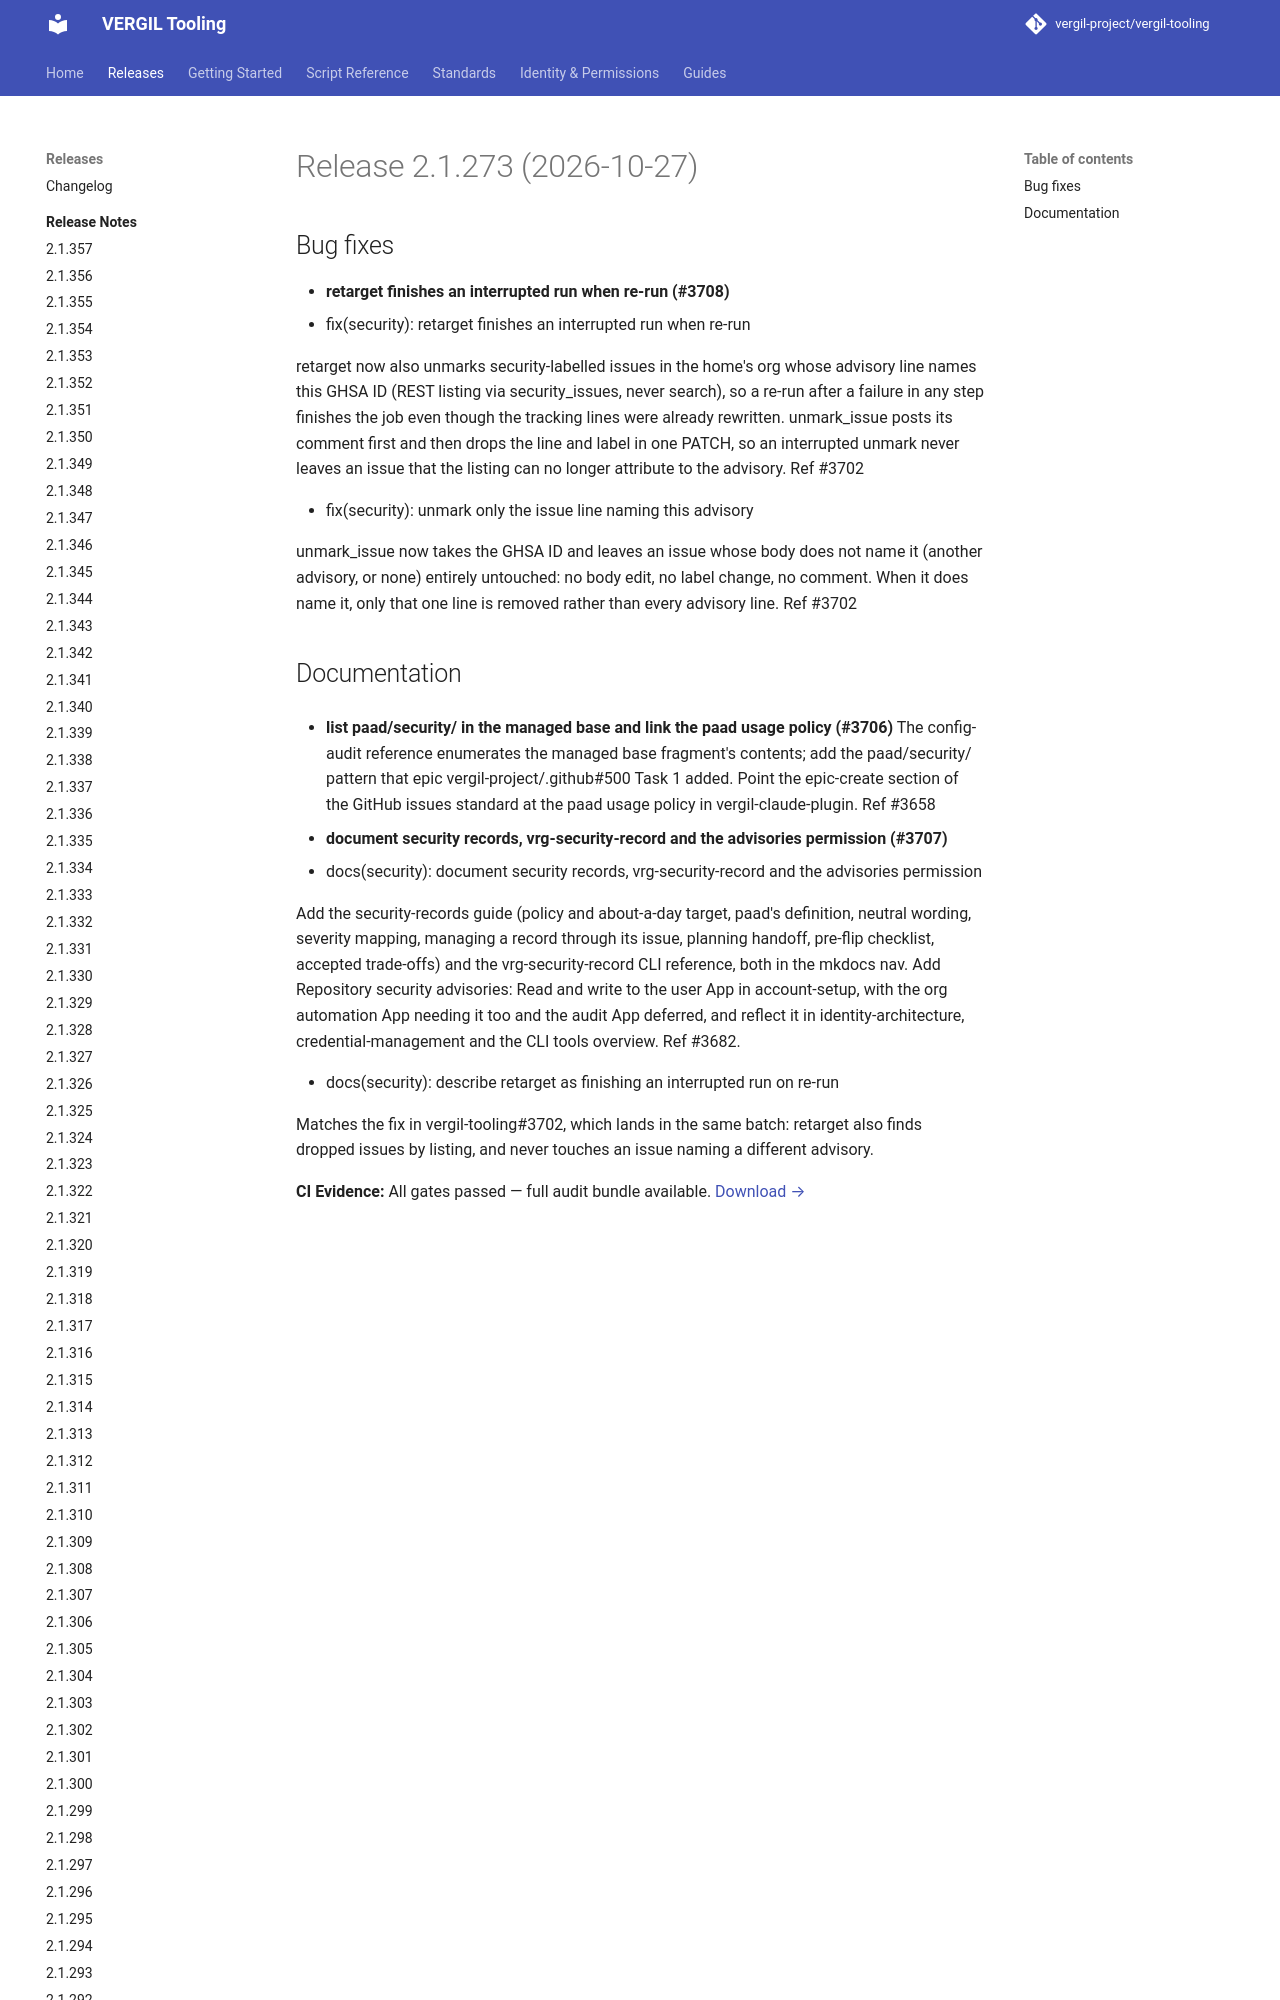

repository: vergil-project/vergil-tooling · page: 2.1/releases/v2.1.273/index.html · generator: mkdocs


# Release 2.1.273 (2026-10-27)

## Bug fixes

- **retarget finishes an interrupted run when re-run (#3708)**
* fix(security): retarget finishes an interrupted run when re-run

retarget now also unmarks security-labelled issues in the home's org whose advisory line names this GHSA ID (REST listing via security_issues, never search), so a re-run after a
